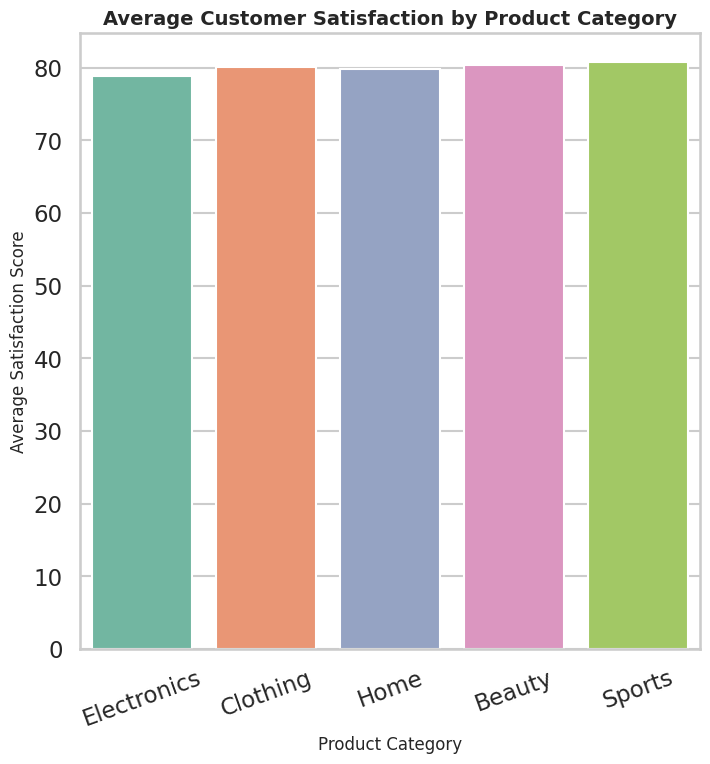

This chart was generated by the following Python code:
# chart.py
import seaborn as sns
import matplotlib.pyplot as plt
import pandas as pd
import numpy as np

# Set Seaborn style
sns.set_style("whitegrid")
sns.set_context("talk")

# Generate synthetic data
np.random.seed(42)
categories = ["Electronics", "Clothing", "Home", "Beauty", "Sports"]
satisfaction_scores = [np.random.normal(loc=80, scale=5, size=50).mean() for _ in categories]

# Create DataFrame
df = pd.DataFrame({
    "Category": categories,
    "Satisfaction": satisfaction_scores
})

# Create figure (8 inches * 64 dpi = 512 pixels)
plt.figure(figsize=(8, 8), dpi=64)

# Create barplot
ax = sns.barplot(x="Category", y="Satisfaction", data=df, palette="Set2")

# Style chart
ax.set_title("Average Customer Satisfaction by Product Category", fontsize=14, weight="bold")
ax.set_xlabel("Product Category", fontsize=12)
ax.set_ylabel("Average Satisfaction Score", fontsize=12)

# Rotate x labels for readability
plt.xticks(rotation=20)

# Save chart with exact size 512x512
plt.savefig("chart.png", dpi=64, bbox_inches="tight", pad_inches=0.1)
plt.close()

print("Chart saved as chart.png with size 512x512 pixels")
